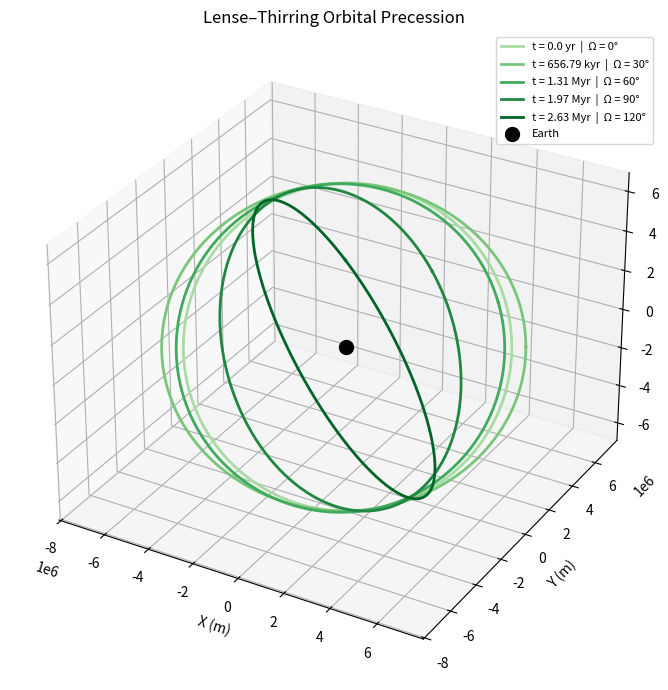

Python code for this plot:
import numpy as np
import matplotlib.pyplot as plt

G = 6.67430e-11
c = 299792458

M = 5.972e24
R = 6.371e6
omega = 7.292115e-5
I = 0.33 * M * R**2
S = I * omega

a = 7e6
e = 0.01
i = np.radians(60)

Omega_LT = 2 * G * S / (c**2 * a**3 * (1 - e**2)**1.5)

theta = np.linspace(0, 2 * np.pi, 400)
r = a * (1 - e**2) / (1 + e * np.cos(theta))

fig = plt.figure(figsize=(8, 7))
ax = fig.add_subplot(111, projection='3d')

delta_deg = 30
delta_rad = np.radians(delta_deg)
seconds_per_step = delta_rad / Omega_LT
years_per_step = seconds_per_step / (3600 * 24 * 365.25)

time_steps = [0, 1, 2, 3, 4]

# gradient colors
colors = plt.cm.Greens(np.linspace(0.35, 0.9, len(time_steps)))

for idx, t in enumerate(time_steps):
    Omega = np.radians(delta_deg * t)

    x = r * np.cos(theta)
    y = r * np.sin(theta)

    y_i = y * np.cos(i)
    z_i = y * np.sin(i)

    xp = x * np.cos(Omega) - y_i * np.sin(Omega)
    yp = x * np.sin(Omega) + y_i * np.cos(Omega)
    zp = z_i

    elapsed_years = t * years_per_step
    if elapsed_years >= 1e6:
        time_str = f"{elapsed_years/1e6:.2f} Myr"
    elif elapsed_years >= 1e3:
        time_str = f"{elapsed_years/1e3:.2f} kyr"
    else:
        time_str = f"{elapsed_years:.1f} yr"

    ax.plot(
        xp, yp, zp,
        linewidth=2,
        color=colors[idx],
        label=f"t = {time_str}  |  Ω = {delta_deg*t}°"
    )

ax.scatter(0, 0, 0, s=100, color='black', zorder=10, label='Earth')

ax.set_xlabel("X (m)")
ax.set_ylabel("Y (m)")
ax.set_zlabel("Z (m)")
ax.set_title("Lense–Thirring Orbital Precession")
ax.legend(fontsize=8)

plt.tight_layout()
plt.show()
